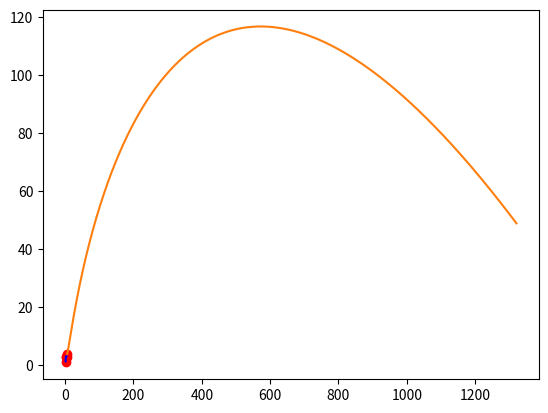

Write the Python code that produced this figure.
from scipy.interpolate import CubicSpline
import numpy as np
import matplotlib.pyplot as plt
from scipy.special import binom


x_points = [1, 2, 3]
y_points = [1, 1, 0]



def plot_function_a(a, b):
    def f(x):
       return 1 + a*(x-1) - b*((x-1)**3)

    x = np.linspace(1,2, 100)

    plt.plot(x, f(x), color='red')

def calculated_function_x(t):

    return t**4 + 4*t + 1



def calculated_function_y(t):

    return (-1)*(t**4) + 8*(t**3) - 12*(t**2) + 8*t + 1



def plot_function_b(c,d):


    def f(x):
       return 1 + c*(x-2) - (3/4)*((x-2)**2) + d*((x-2)**3)

    x = np.linspace(2, 3, 100)

    plt.plot(x, f(x), color='orange')


def plot_cubic_spline(x_points, y_points):
    if np.any(np.diff(x_points) < 0):
        indexes = np.argsort(x_points).astype(int)
        x_points = np.array(x_points)[indexes]
        y_points = np.array(y_points)[indexes]

    f = CubicSpline(x_points, y_points, bc_type= 'natural')
    x_new = np.linspace(min(x_points), max(x_points), 100)
    y_new = f(x_new)

    plt.plot(x_new, y_new)
    plt.scatter(x_points, y_points)
    plt.title('Cubic Spline interpolation')


def exercise1():
    plot_cubic_spline(x_points, y_points)
    plot_function_b(-1/2, 1/4)
    plot_function_a(1/4, 1/4)
    plt.show()


def Beinstein(n, k):
    coeff = binom(n, k)

    def _bpoly(x):
        return coeff * x ** k * (1 - x) ** (n - k)

    return _bpoly


def Bezier(points, num=200):
    N = len(points)
    t = np.linspace(0, 1, num=num)
    curve = np.zeros((num, 2))
    for ii in range(N):
        curve += np.outer(Beinstein(N - 1, ii)(t), points[ii])
    return curve


def exercise2():
    xp = np.array([1, 2, 3, 4, 6])
    yp = np.array([1, 3, 3, 3, 4])

    x, y = Bezier(list(zip(xp, yp))).T

    plt.plot(x,y)
    plt.plot(xp, yp, "ro")
    plt.plot(xp, yp, "b--")

    t = np.linspace(1, 6, 10_000)

    x_t = calculated_function_x(t)
    y_t = calculated_function_y(t)

    plt.plot(x_t, y_t)


    plt.show()

exercise2()